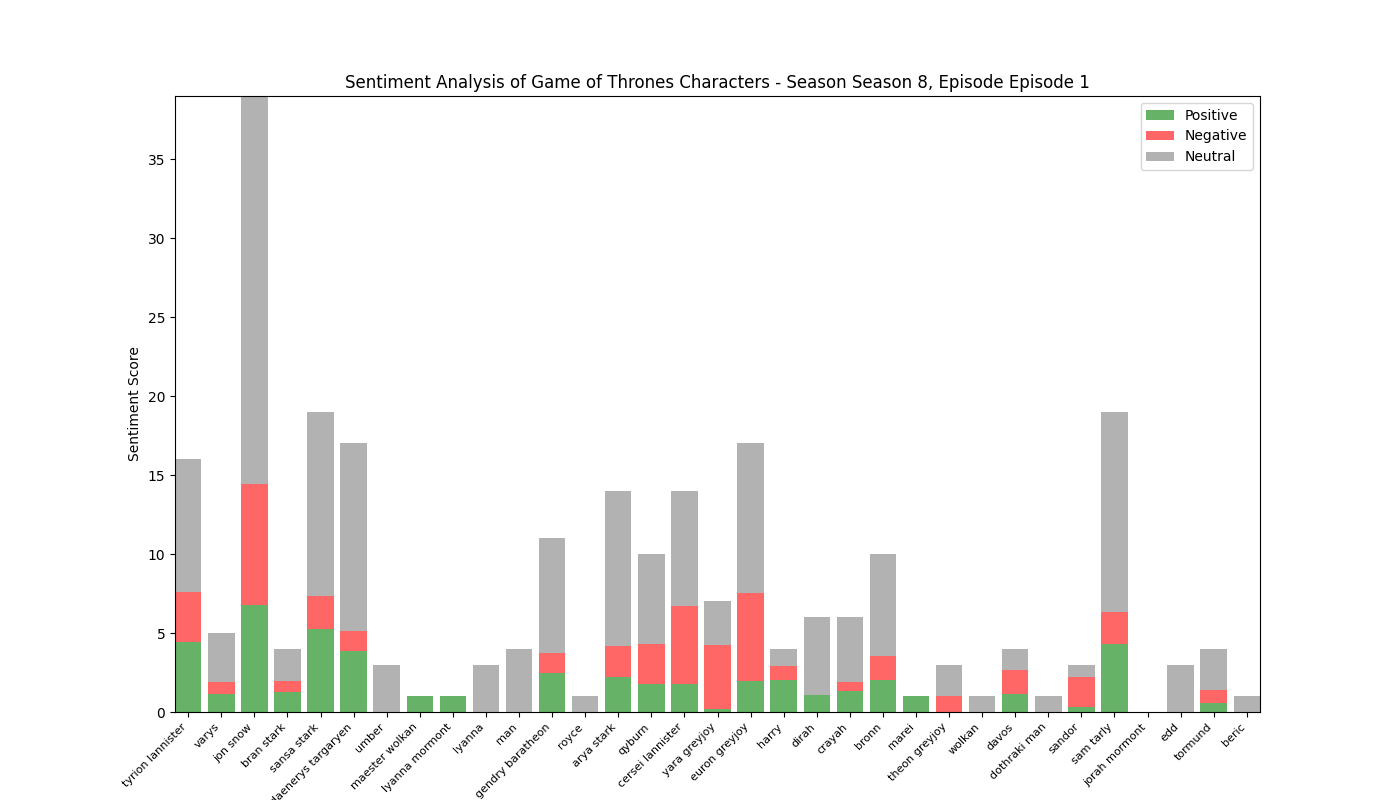

The file beside this chart, header and first rows:
, Positive, Negative, Neutral, Compound
tyrion lannister, 4.451, 3.154, 8.394, -0.4195
varys, 1.135, 0.78, 3.084, 0.6921
jon snow, 6.772, 7.649, 24.58, -0.6833
bran stark, 1.255, 0.694, 2.051, 0.3689
sansa stark, 5.257, 2.086, 11.66, 2.856
daenerys targaryen, 3.86, 1.268, 11.87, 2.549
umber, 0.0, 0.0, 3.0, 0.0
maester wolkan, 1.0, 0.0, 0.0, 0.4215
lyanna mormont, 1.0, 0.0, 0.0, 0.4215
lyanna, 0.0, 0.0, 3.0, 0.0
man, 0.0, 0.0, 4.0, 0.0
gendry baratheon, 2.485, 1.251, 7.264, 0.7515
royce, 0.0, 0.0, 1.0, 0.0
arya stark, 2.187, 2.0, 9.813, 1.313
qyburn, 1.77, 2.537, 5.694, -1.423
cersei lannister, 1.774, 4.925, 7.301, -2.18
yara greyjoy, 0.198, 4.039, 2.764, -3.376
euron greyjoy, 1.946, 5.614, 9.44, -1.736
harry, 2.024, 0.883, 1.092, 1.054
dirah, 1.07, 0.0, 4.93, 0.8551
crayah, 1.33, 0.556, 4.114, 0.7573
bronn, 2.0, 1.54, 6.46, -0.6217
marei, 1.0, 0.0, 0.0, 0.5267
theon greyjoy, 0.0, 1.0, 2.0, -0.8481
wolkan, 0.0, 0.0, 1.0, 0.0
davos, 1.156, 1.512, 1.33, 1.013
dothraki man, 0.0, 0.0, 1.0, 0.0
sandor, 0.31, 1.878, 0.812, -1.653
sam tarly, 4.288, 2.064, 12.65, 1.065
jorah mormont, 0.0, 0.0, 0.0, 0.0
edd, 0.0, 0.0, 3.0, 0.0
tormund, 0.592, 0.811, 2.597, -0.2082
beric, 0.0, 0.0, 1.0, 0.0
